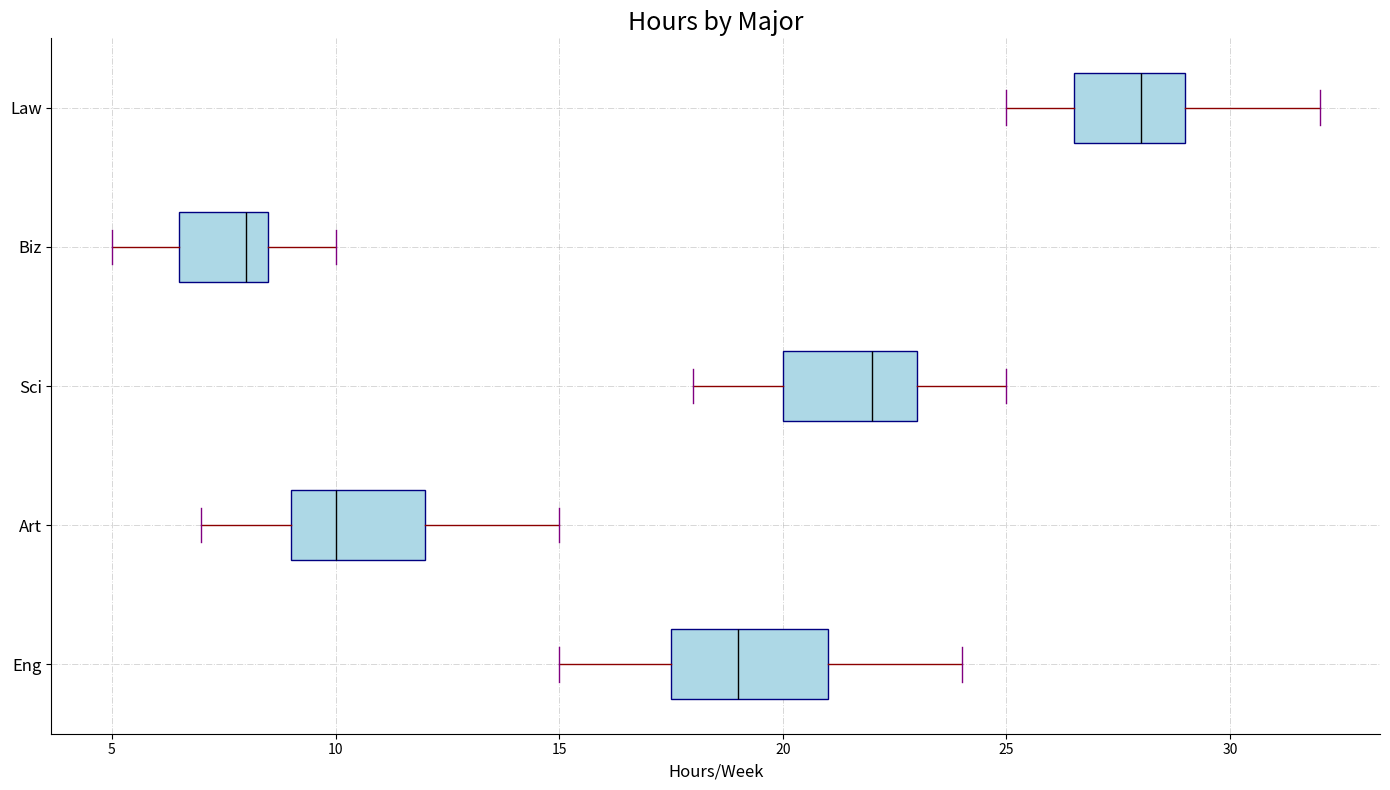

This figure's Python source:
import matplotlib.pyplot as plt
import numpy as np

# Data construction
engineering_hours = [15, 18, 21, 19, 20, 22, 24, 17, 16, 20, 23, 21, 19, 18, 17]
arts_hours = [10, 8, 12, 9, 11, 14, 15, 7, 10, 12, 13, 9, 11, 8, 10]
science_hours = [20, 22, 19, 24, 21, 23, 25, 18, 22, 21, 20, 22, 24, 19, 23]
business_hours = [5, 8, 7, 6, 9, 10, 8, 7, 6, 8, 9, 7, 10, 6, 8]
law_hours = [25, 28, 26, 29, 27, 30, 32, 26, 28, 29, 30, 27, 28, 25, 29]

data = [engineering_hours, arts_hours, science_hours, business_hours, law_hours]
majors = ["Eng", "Art", "Sci", "Biz", "Law"]

fig, ax = plt.subplots(figsize=(14, 8))

box = ax.boxplot(data, vert=False, patch_artist=True, notch=False, whis=1.2,
                 boxprops=dict(facecolor='lightblue', color="navy"),
                 whiskerprops=dict(color="darkred"),
                 capprops=dict(color="purple"),
                 flierprops=dict(marker="*", color="orange", alpha=0.6),
                 medianprops=dict(color="black"))

ax.set_title("Hours by Major", fontsize=18, fontweight='medium')
ax.set_xlabel("Hours/Week", fontsize=12)
ax.set_yticklabels(majors, fontsize=12)

ax.spines['top'].set_visible(False)
ax.spines['right'].set_visible(False)
ax.grid(True, linestyle='-.', linewidth=0.7, alpha=0.5)

plt.tight_layout()
plt.show()
